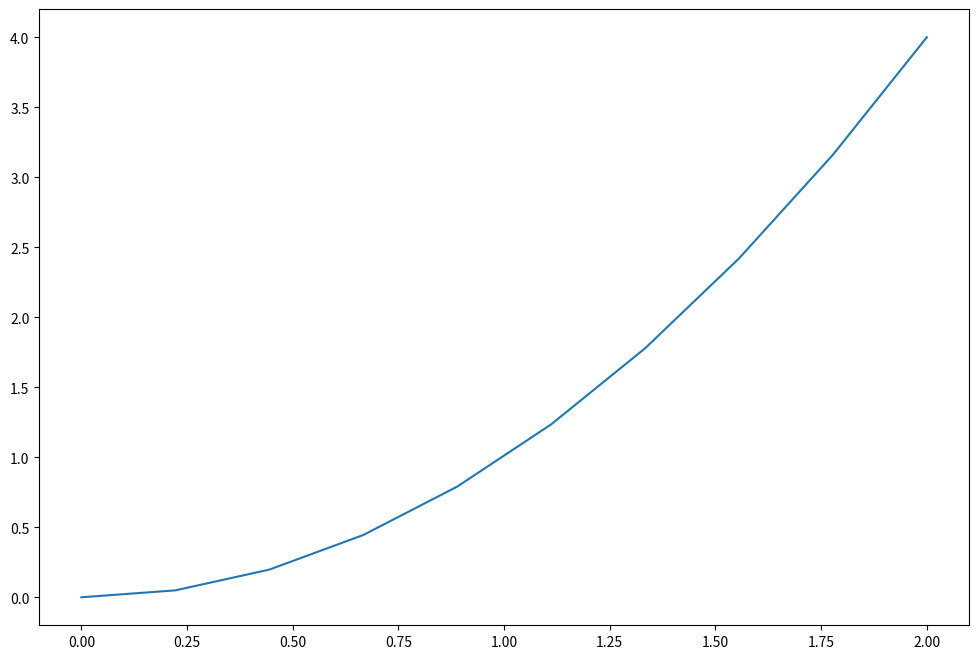

The matplotlib source for this figure:
# import matplotlib.pyplot as plt
# import numpy as np

# # x = np.linspace(0, 2, 10)
# # y = x**2
# # print(x)

# # plt.plot(x, y, c= 'black', lw=5, ls='--')
# # plt.show()

# # plt.scatter(x, y)
# # plt.show()

# # plt.figure()
# # plt.plot(x, y, label='quadratique')
# # plt.plot(x, x**3, label='cubique')
# # plt.title('figure 1')
# # plt.xlabel('axe x')
# # plt.ylabel('axe y')
# # plt.legend()
# # plt.show()

# # plt.savefig('figure.png')

# # plt.subplot(2, 1, 1)
# # plt.plot(x, y, c='red')
# # plt.subplot(2, 1, 2)
# # plt.plot(x, y, c='yellow')
# # plt.show()

# # fig, ax = plt.subplots()
# # ax.plot(x, y)
# # plt.show()

# dataset = {f"experience{i}":np.random.randn(100) for i in range(4)}
# def graphique(dataset):
#     n = len(dataset)
#     plt.figure(figsize=(12, 8))
#     for k, i in zip(dataset.keys(), range(1, n+1)):
#         plt.subplot(n, 1, i)
#         plt.plot(dataset[k])
#         plt.title(k)
#         plt.xlabel('axe x')
#         plt.ylabel('axe y')
# graphique(dataset)        
# plt.show()

import numpy as np

x = np.linspace(0, 2, 10)
y = x**2
print(x)

# before plot , we have to make figure and define the size of it in inch
# plt.figure(figsize=(12, 8))
# we can add several plot to the same figure
# we can add a title with plt.title('figure 1')
# add a name to the axis plt.xlabel('axe x')
# plt.legend() plt.plot(x,y, label='quadratique')
# save the figure plt.savefig('fig.png')

# we can add parameter to plot
# choose line color c='red' => plt.plot(x, y, c='red')
# choose line thickness (epaisseur) lw=4 => plt.plot(x, y, c='red', lw=4)
# choose line style ls='--' => plt.plot(x, y, c='red', lw=4, ls='--')

import matplotlib.pyplot as plt

plt.figure(figsize=(12, 8))
plt.plot(x, y)
plt.show()

# plot several graph in the same fig using subplot


